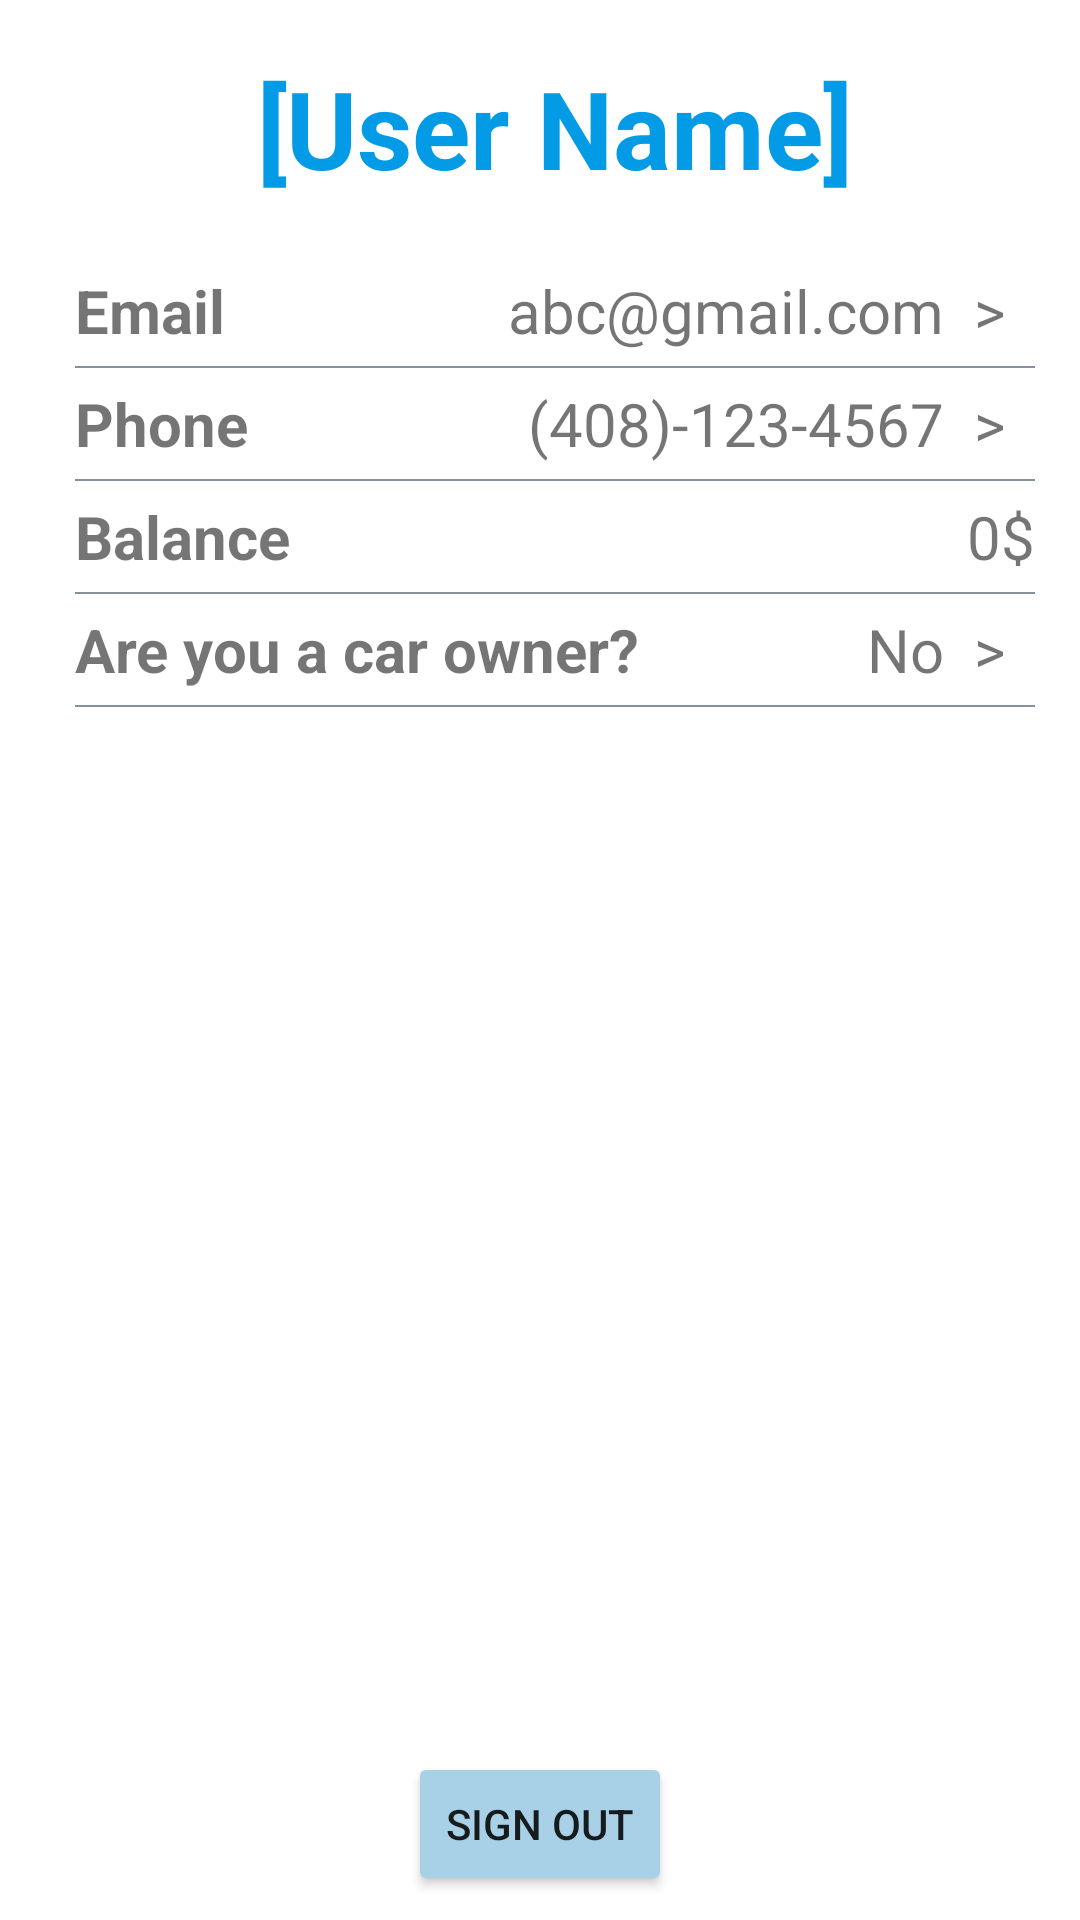

This screen was rendered from an Android layout file. Write that file and the resources it references.
<!-- AndroidManifest.xml: application theme Theme.Group40 -->
<!-- res/layout/activity_user_profile.xml -->
<?xml version="1.0" encoding="utf-8"?>
<RelativeLayout xmlns:android="http://schemas.android.com/apk/res/android"
    xmlns:tools="http://schemas.android.com/tools"
    android:id="@+id/relative_layout"
    android:layout_width="match_parent"
    android:layout_height="match_parent">

    <androidx.core.widget.NestedScrollView
        android:id="@+id/nested_scroll_view"
        android:layout_width="match_parent"
        android:layout_height="match_parent"
        android:layout_above="@+id/bottom_buttons_layout"
        android:layout_alignParentStart="true"
        android:layout_alignParentTop="true"
        android:layout_marginTop="0dp"
        android:layout_marginBottom="0dp">

        <androidx.constraintlayout.widget.ConstraintLayout
            android:layout_width="match_parent"
            android:layout_height="wrap_content"
            tools:context=".Project.UserProfileActivity">

            <LinearLayout
                android:layout_width="match_parent"
                android:layout_height="match_parent"
                android:orientation="vertical"
                android:paddingStart="25dp"
                android:paddingEnd="15dp">

                <LinearLayout
                    android:layout_width="match_parent"
                    android:layout_height="match_parent"
                    android:gravity="center_horizontal"
                    android:orientation="vertical">

                    <TextView
                        android:id="@+id/user_profile_name"
                        android:layout_width="match_parent"
                        android:layout_height="85dp"
                        android:gravity="center"
                        android:text="[User Name]"
                        android:textColor="#039BE5"
                        android:textSize="36sp"
                        android:textStyle="bold" />

                    <LinearLayout
                        android:layout_width="match_parent"
                        android:layout_height="match_parent"
                        android:orientation="horizontal"
                        android:paddingTop="5dp"
                        android:paddingBottom="5dp">

                        <TextView
                            android:id="@+id/user_profile_email_title"
                            android:layout_width="wrap_content"
                            android:layout_height="wrap_content"
                            android:layout_weight="1"
                            android:text="Email"
                            android:textSize="20sp"
                            android:textStyle="bold" />

                        <TextView
                            android:id="@+id/user_profile_email"
                            android:layout_width="wrap_content"
                            android:layout_height="wrap_content"
                            android:layout_weight="1"
                            android:gravity="end"
                            android:text="abc@gmail.com"
                            android:textSize="20sp" />

                        <TextView
                            android:layout_width="wrap_content"
                            android:layout_height="wrap_content"
                            android:layout_weight="0"
                            android:gravity="end"
                            android:text="  >  "
                            android:textSize="20sp" />
                    </LinearLayout>

                    <View
                        android:layout_width="match_parent"
                        android:layout_height="0.5dp"
                        android:background="#85929E" />

                    <LinearLayout
                        android:layout_width="match_parent"
                        android:layout_height="match_parent"
                        android:orientation="horizontal"
                        android:paddingTop="5dp"
                        android:paddingBottom="5dp">

                        <TextView
                            android:id="@+id/user_profile_phone_title"
                            android:layout_width="wrap_content"
                            android:layout_height="wrap_content"
                            android:layout_weight="1"
                            android:text="Phone"
                            android:textSize="20sp"
                            android:textStyle="bold" />

                        <TextView
                            android:id="@+id/user_profile_phone"
                            android:layout_width="wrap_content"
                            android:layout_height="wrap_content"
                            android:layout_weight="1"
                            android:gravity="end"
                            android:text="(408)-123-4567"
                            android:textSize="20sp" />

                        <TextView
                            android:layout_width="wrap_content"
                            android:layout_height="wrap_content"
                            android:layout_weight="0"
                            android:gravity="end"
                            android:text="  >  "
                            android:textSize="20sp" />
                    </LinearLayout>

                    <View
                        android:layout_width="match_parent"
                        android:layout_height="0.5dp"
                        android:background="#85929E" />

                    <LinearLayout
                        android:layout_width="match_parent"
                        android:layout_height="match_parent"
                        android:orientation="horizontal"
                        android:paddingTop="5dp"
                        android:paddingBottom="5dp">

                        <TextView
                            android:id="@+id/balance_title"
                            android:layout_width="wrap_content"
                            android:layout_height="wrap_content"
                            android:layout_weight="1"
                            android:text="Balance"
                            android:textSize="20sp"
                            android:textStyle="bold" />

                        <TextView
                            android:id="@+id/user_profile_balance"
                            android:layout_width="wrap_content"
                            android:layout_height="wrap_content"
                            android:layout_weight="1"
                            android:gravity="end"
                            android:text="0$"
                            android:textSize="20sp" />
                    </LinearLayout>

                    <View
                        android:layout_width="match_parent"
                        android:layout_height="0.5dp"
                        android:background="#85929E" />

                    <LinearLayout
                        android:layout_width="match_parent"
                        android:layout_height="match_parent"
                        android:orientation="horizontal"
                        android:paddingTop="5dp"
                        android:paddingBottom="5dp">

                        <TextView
                            android:id="@+id/is_car_renter_title"
                            android:layout_width="wrap_content"
                            android:layout_height="wrap_content"
                            android:layout_weight="1"
                            android:text="Are you a car owner?"
                            android:textSize="20sp"
                            android:textStyle="bold" />

                        <TextView
                            android:id="@+id/user_profile_is_car_owner"
                            android:layout_width="wrap_content"
                            android:layout_height="wrap_content"
                            android:layout_weight="1"
                            android:gravity="end"
                            android:text="No"
                            android:textSize="20sp" />

                        <TextView
                            android:layout_width="wrap_content"
                            android:layout_height="wrap_content"
                            android:layout_weight="0"
                            android:gravity="end"
                            android:text="  >  "
                            android:textSize="20sp" />

                    </LinearLayout>

                    <View
                        android:layout_width="match_parent"
                        android:layout_height="0.5dp"
                        android:background="#85929E" />

                </LinearLayout>

            </LinearLayout>


        </androidx.constraintlayout.widget.ConstraintLayout>

    </androidx.core.widget.NestedScrollView>

    <LinearLayout
        android:id="@+id/bottom_buttons_layout"
        android:layout_width="match_parent"
        android:layout_height="wrap_content"
        android:orientation="horizontal"
        android:gravity="center"
        android:layout_alignParentBottom="true"
        android:padding="8dp">

        <Button
            android:id="@+id/user_profile_sign_out"
            android:layout_width="wrap_content"
            android:layout_height="wrap_content"
            android:backgroundTint="@color/sky_blue"
            android:text="Sign out"/>
    </LinearLayout>

</RelativeLayout>
<!-- resources referenced by this layout -->
<resources>
  <color name="sky_blue">#a8d0e6</color>
  <style name="Theme.Group40" parent="Theme.MaterialComponents.DayNight.DarkActionBar">
          
          <item name="colorPrimary">@color/purple_500</item>
          <item name="colorPrimaryVariant">@color/purple_700</item>
          <item name="colorOnPrimary">@color/white</item>
          
          <item name="colorSecondary">@color/teal_200</item>
          <item name="colorSecondaryVariant">@color/teal_700</item>
          <item name="colorOnSecondary">@color/black</item>
          
          <item name="android:statusBarColor">?attr/colorPrimaryVariant</item>
          
          <item name="windowActionBar">false</item>
          <item name="windowNoTitle">true</item>
      </style>
  <color name="purple_500">#FF6200EE</color>
  <color name="purple_700">#FF3700B3</color>
  <color name="white">#FFFFFFFF</color>
  <color name="teal_200">#FF03DAC5</color>
  <color name="teal_700">#FF018786</color>
  <color name="black">#FF000000</color>
</resources>
